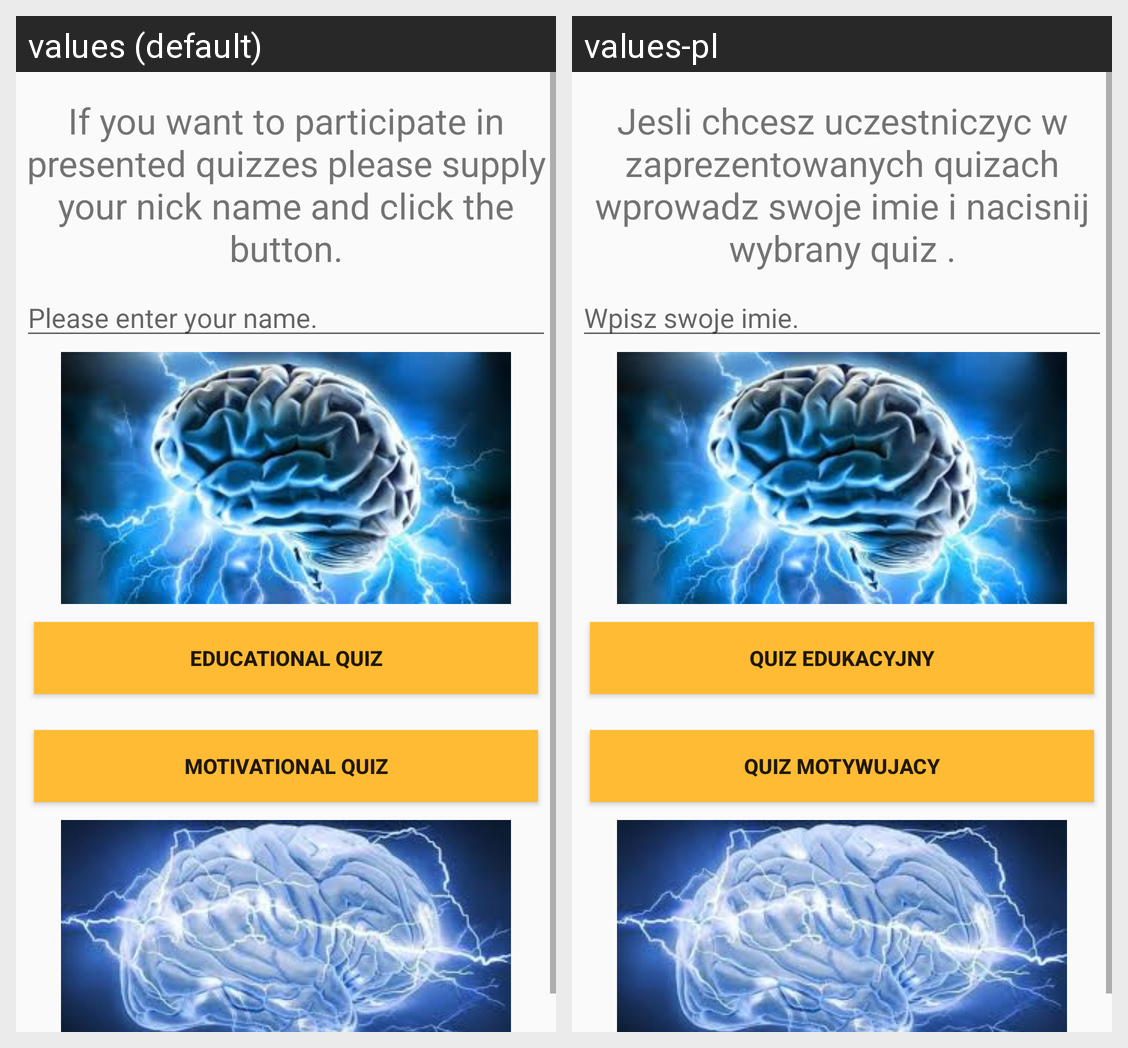

For this localized Android screen grid, give each drawn string resource with its value in every locale shown.
Android screen res/layout/manylayouts.xml rendered under 2 locales, left to right: values (default), values-pl. Device: Nexus 5 (rendered at 1080×1920; each locale shown at half size, 540×960, under a caption strip naming it); theme AppTheme.
Strings drawn on this screen, with the default value and each locale's value (text and hints the layout hard-codes, and strings that could not be matched under every locale, appear in the picture but are not listed):

welcomeText
  values: If you want to participate in presented quizzes please supply your nick name and click the button.
  values-pl: Jesli chcesz uczestniczyc w zaprezentowanych quizach wprowadz swoje imie i nacisnij wybrany quiz .

editField
  values: Please enter your name.
  values-pl: Wpisz swoje imie.

educationalQuiz
  values: Educational quiz
  values-pl: Quiz edukacyjny

motivationalQuiz
  values: Motivational quiz
  values-pl: Quiz motywujacy
